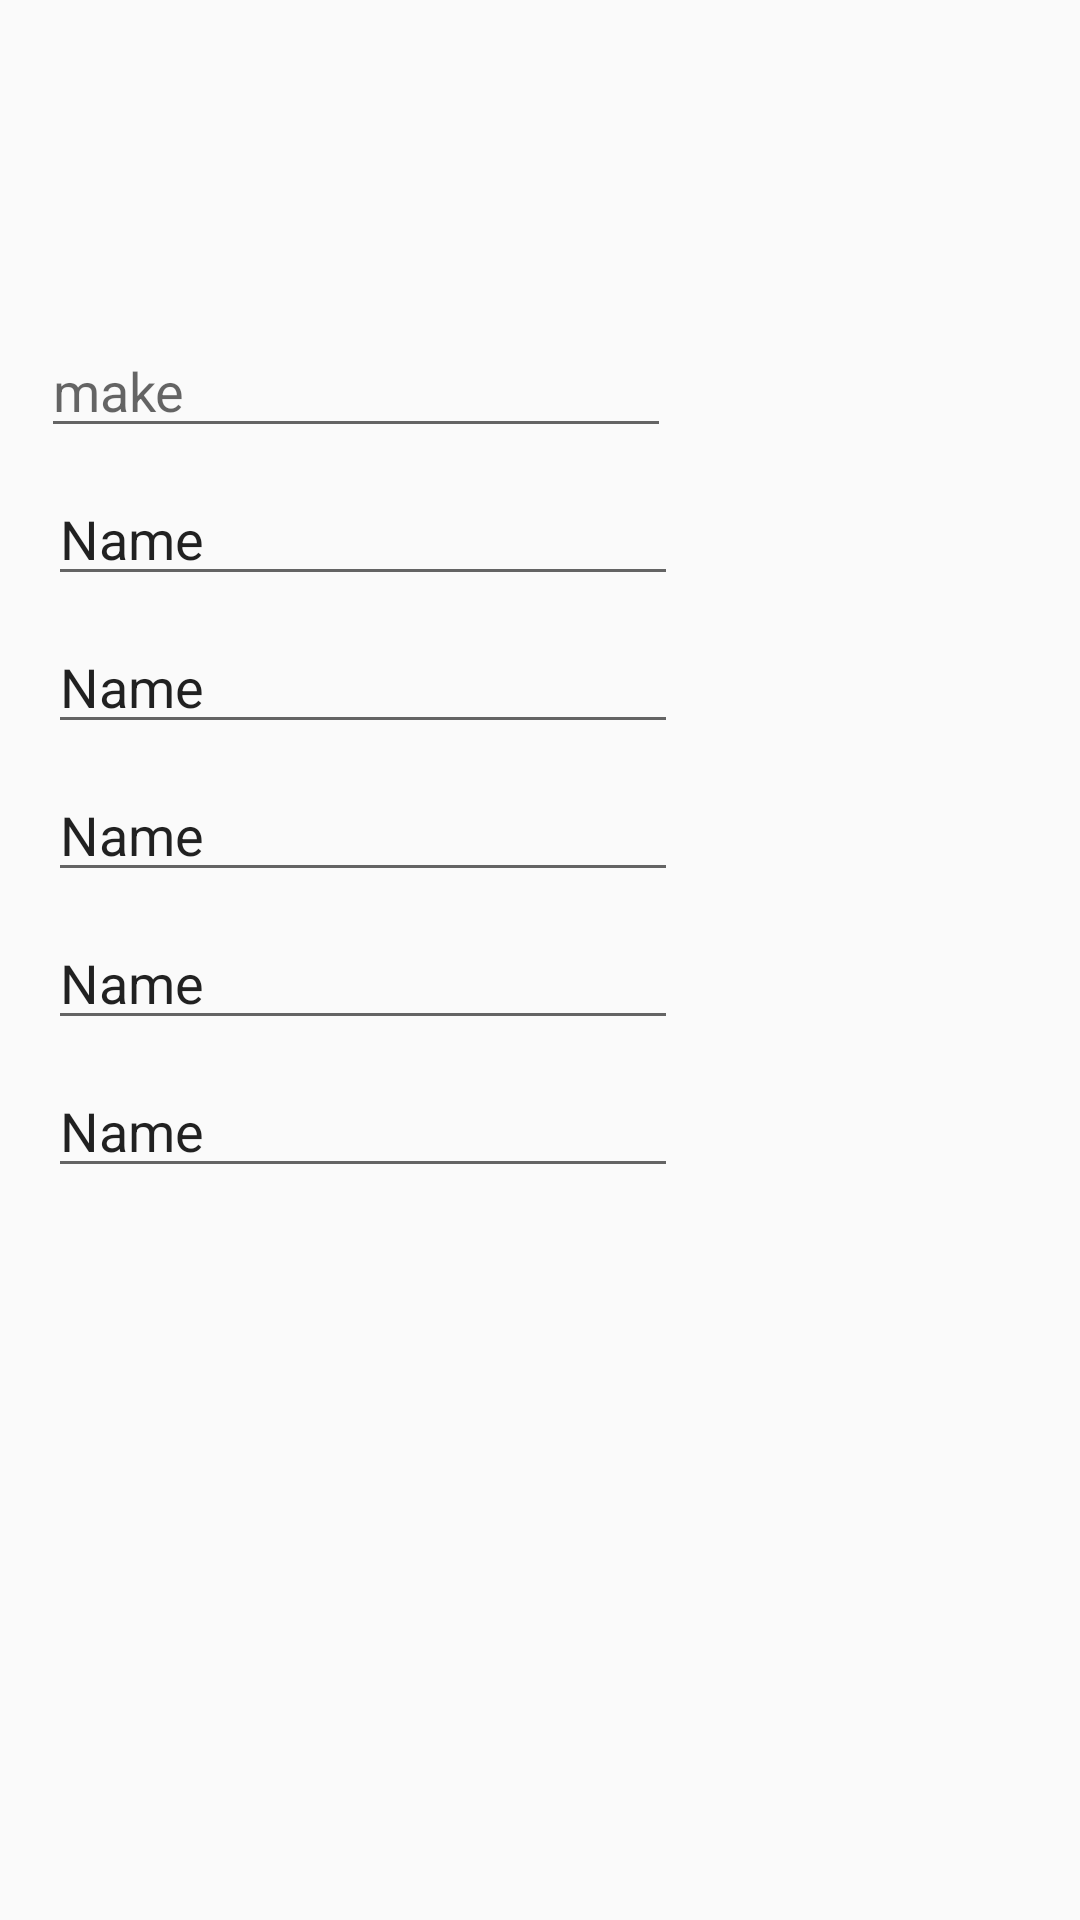

Here is an Android app screen rendered from its layout file. Give the layout XML and the strings, colors and styles it references.
<!-- AndroidManifest.xml: application theme AppTheme -->
<!-- res/layout/activity_new_vehicle.xml -->
<?xml version="1.0" encoding="utf-8"?>
<android.support.constraint.ConstraintLayout xmlns:android="http://schemas.android.com/apk/res/android"
    xmlns:app="http://schemas.android.com/apk/res-auto"
    xmlns:tools="http://schemas.android.com/tools"
    android:layout_width="match_parent"
    android:layout_height="match_parent"
    tools:context=".NewVehicle">

    <EditText
        android:id="@+id/newMake"
        android:layout_width="wrap_content"
        android:layout_height="wrap_content"
        android:layout_marginStart="8dp"
        android:layout_marginLeft="8dp"
        android:layout_marginTop="108dp"
        android:layout_marginEnd="8dp"
        android:layout_marginRight="8dp"
        android:ems="10"
        android:hint="make"
        android:inputType="textPersonName"
        app:layout_constraintEnd_toEndOf="parent"
        app:layout_constraintHorizontal_bias="0.043"
        app:layout_constraintStart_toStartOf="parent"
        app:layout_constraintTop_toTopOf="parent" />

    <EditText
        android:id="@+id/newModel"
        android:layout_width="wrap_content"
        android:layout_height="wrap_content"
        android:layout_marginStart="16dp"
        android:layout_marginLeft="16dp"
        android:layout_marginTop="8dp"
        android:ems="10"
        android:inputType="textPersonName"
        android:text="Name"
        app:layout_constraintStart_toStartOf="parent"
        app:layout_constraintTop_toBottomOf="@+id/newMake" />

    <EditText
        android:id="@+id/newYear"
        android:layout_width="wrap_content"
        android:layout_height="wrap_content"
        android:layout_marginStart="16dp"
        android:layout_marginLeft="16dp"
        android:layout_marginTop="8dp"
        android:ems="10"
        android:inputType="textPersonName"
        android:text="Name"
        app:layout_constraintStart_toStartOf="parent"
        app:layout_constraintTop_toBottomOf="@+id/newModel" />

    <EditText
        android:id="@+id/newMiles"
        android:layout_width="wrap_content"
        android:layout_height="wrap_content"
        android:layout_marginStart="16dp"
        android:layout_marginLeft="16dp"
        android:layout_marginTop="8dp"
        android:ems="10"
        android:inputType="textPersonName"
        android:text="Name"
        app:layout_constraintStart_toStartOf="parent"
        app:layout_constraintTop_toBottomOf="@+id/newYear" />

    <EditText
        android:id="@+id/newLicense"
        android:layout_width="wrap_content"
        android:layout_height="wrap_content"
        android:layout_marginStart="16dp"
        android:layout_marginLeft="16dp"
        android:layout_marginTop="8dp"
        android:ems="10"
        android:inputType="textPersonName"
        android:text="Name"
        app:layout_constraintStart_toStartOf="parent"
        app:layout_constraintTop_toBottomOf="@+id/newMiles" />

    <EditText
        android:id="@+id/newVin"
        android:layout_width="wrap_content"
        android:layout_height="wrap_content"
        android:layout_marginStart="16dp"
        android:layout_marginLeft="16dp"
        android:layout_marginTop="8dp"
        android:ems="10"
        android:inputType="textPersonName"
        android:text="Name"
        app:layout_constraintStart_toStartOf="parent"
        app:layout_constraintTop_toBottomOf="@+id/newLicense" />
</android.support.constraint.ConstraintLayout>
<!-- resources referenced by this layout -->
<resources>
  <style name="AppTheme" parent="Theme.AppCompat.Light.DarkActionBar">
          
          <item name="colorPrimary">#008577</item>
          <item name="colorPrimaryDark">#00574B</item>
          <item name="colorAccent">#D81B60</item>
      </style>
</resources>
